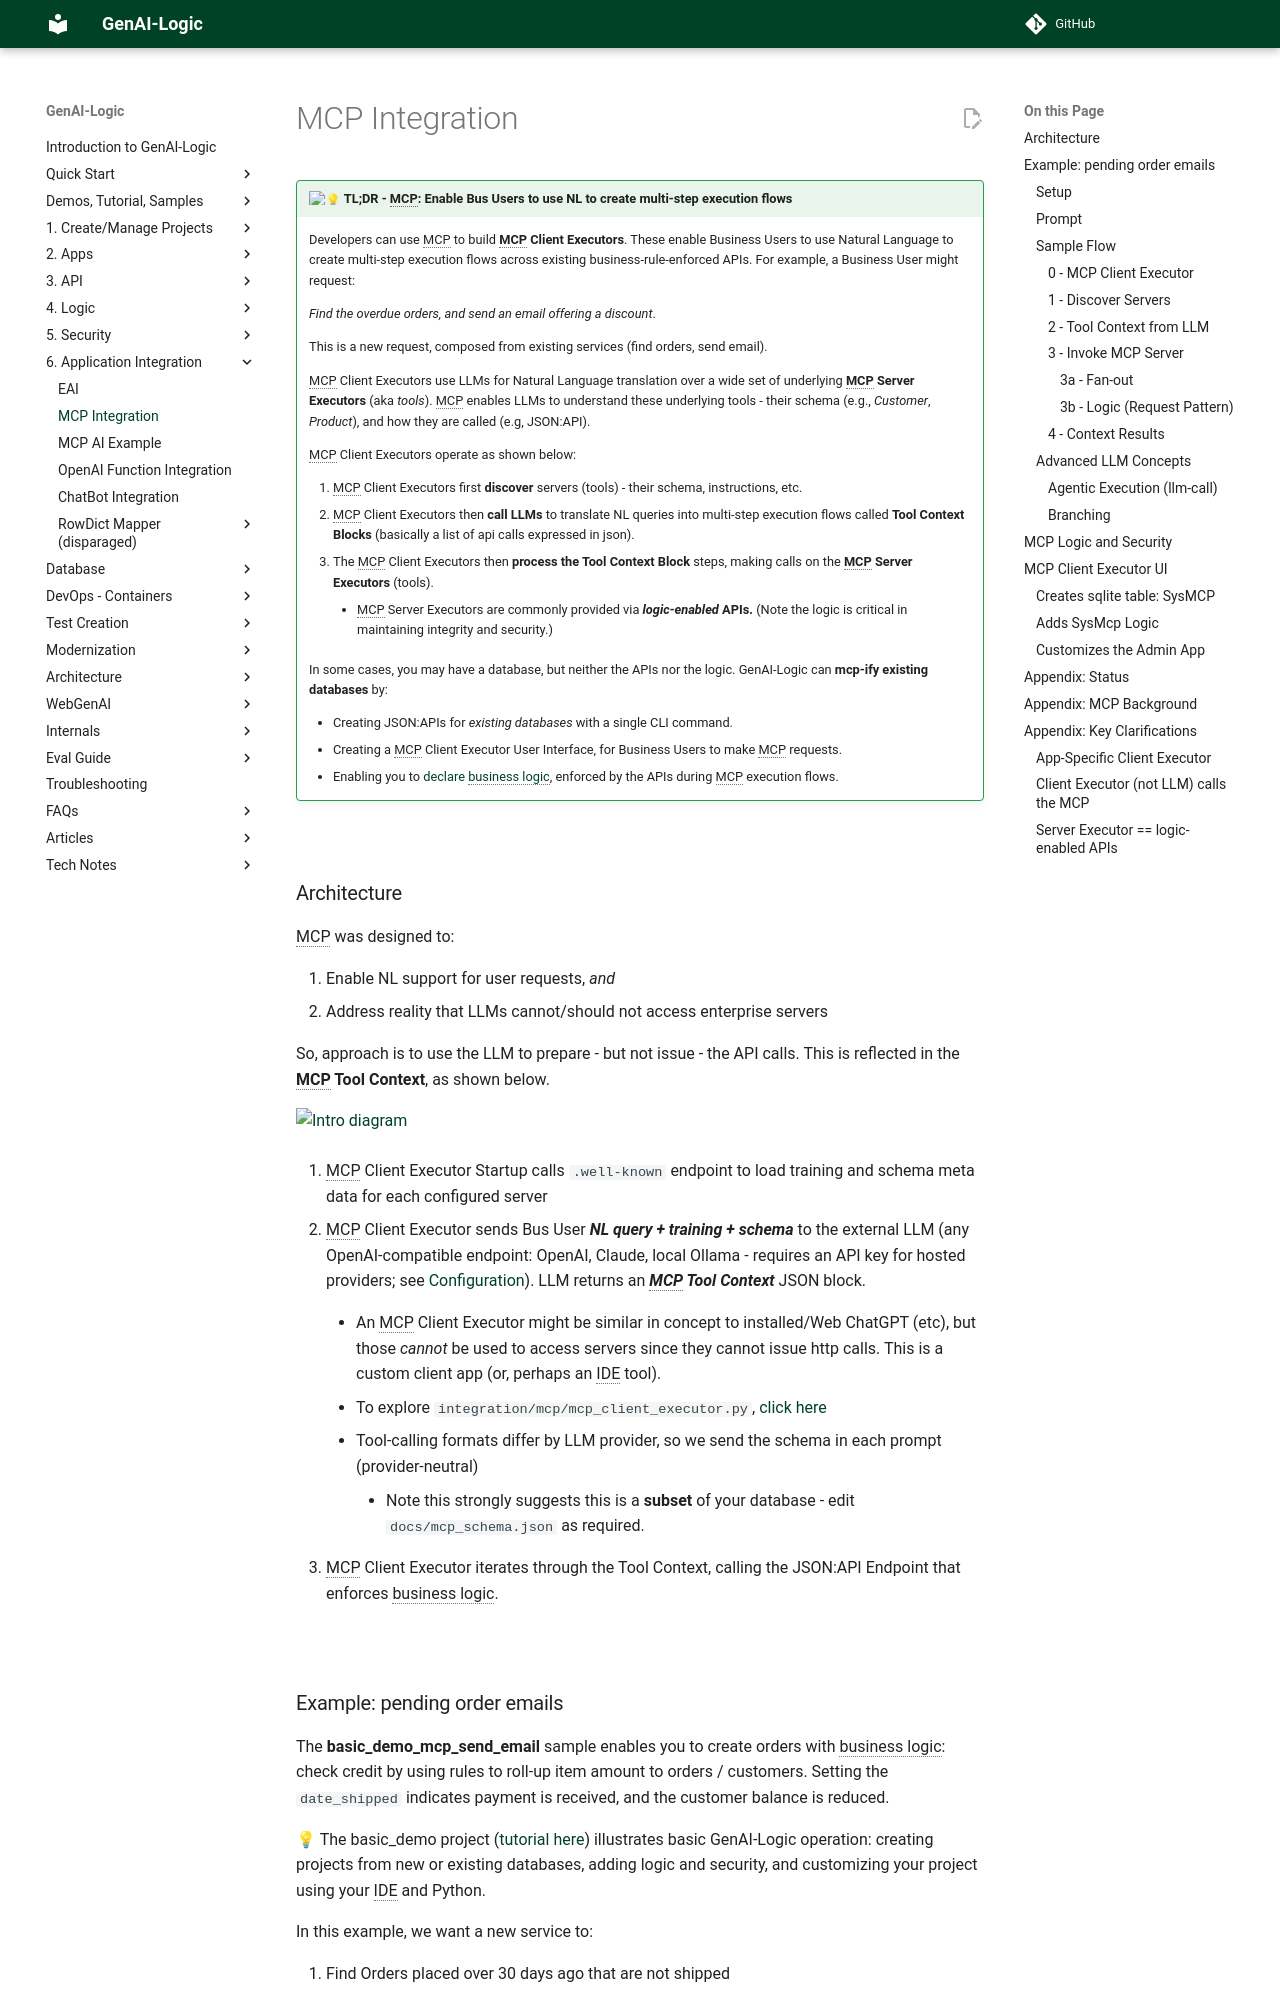

repository: ApiLogicServer/Docs · page: Integration-MCP/index.html · generator: jekyll

!!! pied-piper ":bulb: TL;DR - MCP: Enable Bus Users to use NL to create multi-step execution flows"

	Developers can use MCP to build **MCP Client Executors**.  These enable Business Users to use Natural Language to create multi-step execution flows across existing business-rule-enforced APIs.  For example, a Business User might request: 
	
	*Find the overdue orders, and send an email offering a discount*.  
	
	This is a new request, composed from existing services (find orders, send email).
	
	MCP Client Executors use LLMs for Natural Language translation over a wide set of underlying **MCP Server Executors** (aka *tools*). MCP enables LLMs to understand these underlying tools - their schema (e.g., *Customer*, *Product*), and how they are called (e.g, JSON:API).  
	
	MCP Client Executors operate as shown below:
	
	1. MCP Client Executors first **discover** servers (tools) - their schema, instructions, etc.
	2. MCP Client Executors then **call LLMs** to translate NL queries into multi-step execution flows called **Tool Context Blocks** (basically a list of api calls expressed in json). 
	3. The MCP Client Executors then **process the Tool Context Block** steps, making calls on the  **MCP Server Executors** (tools).
	
		* MCP Server Executors are commonly provided via ***logic-enabled* APIs.**  (Note the logic is critical in maintaining integrity and security.)
	
	In some cases, you may have a database, but neither the APIs nor the logic.  GenAI-Logic can **mcp-ify existing databases** by:

    * Creating JSON:APIs for *existing databases* with a single CLI command.
    * Creating a MCP Client Executor User Interface, for Business Users to make MCP requests.
    * Enabling you to [declare business logic](Logic.md), enforced by the APIs during MCP execution flows.
  
 &nbsp;

## Architecture

MCP was designed to:

1. Enable NL support for user requests, *and*
2. Address reality that LLMs cannot/should not access enterprise servers

So, approach is to use the LLM to prepare - but not issue - the API calls.  This is reflected in the **MCP Tool Context**, as shown below.

![Intro diagram](images/integration/mcp/MCP_Arch.png)  

1. MCP Client Executor Startup calls `.well-known` endpoint to load training and schema meta data for each configured server

2. MCP Client Executor sends Bus User ***NL query + training + schema*** to the external LLM (any OpenAI-compatible endpoint: OpenAI, Claude, local Ollama - requires an API key for hosted providers; see [Configuration](Logic-Using-AI.md#configuration)).  LLM returns an ***MCP Tool Context*** JSON block.

	* An MCP Client Executor might be similar in concept to installed/Web ChatGPT (etc), but those *cannot* be used to access servers since they cannot issue http calls.  This is a custom client app (or, perhaps an IDE tool).

	* To explore `integration/mcp/mcp_client_executor.py`, [click here](https://github.com/ApiLogicServer/basic_demo/blob/main/integration/mcp/mcp_client_executor.py){:target="_blank" rel="noopener"}
	* Tool-calling formats differ by LLM provider, so we send the schema in each prompt (provider-neutral)

		* Note this strongly suggests this is a **subset** of your database - edit `docs/mcp_schema.json` as required. 
 

3. MCP Client Executor iterates through the Tool Context, calling the JSON:API Endpoint that enforces business logic.

&nbsp;
